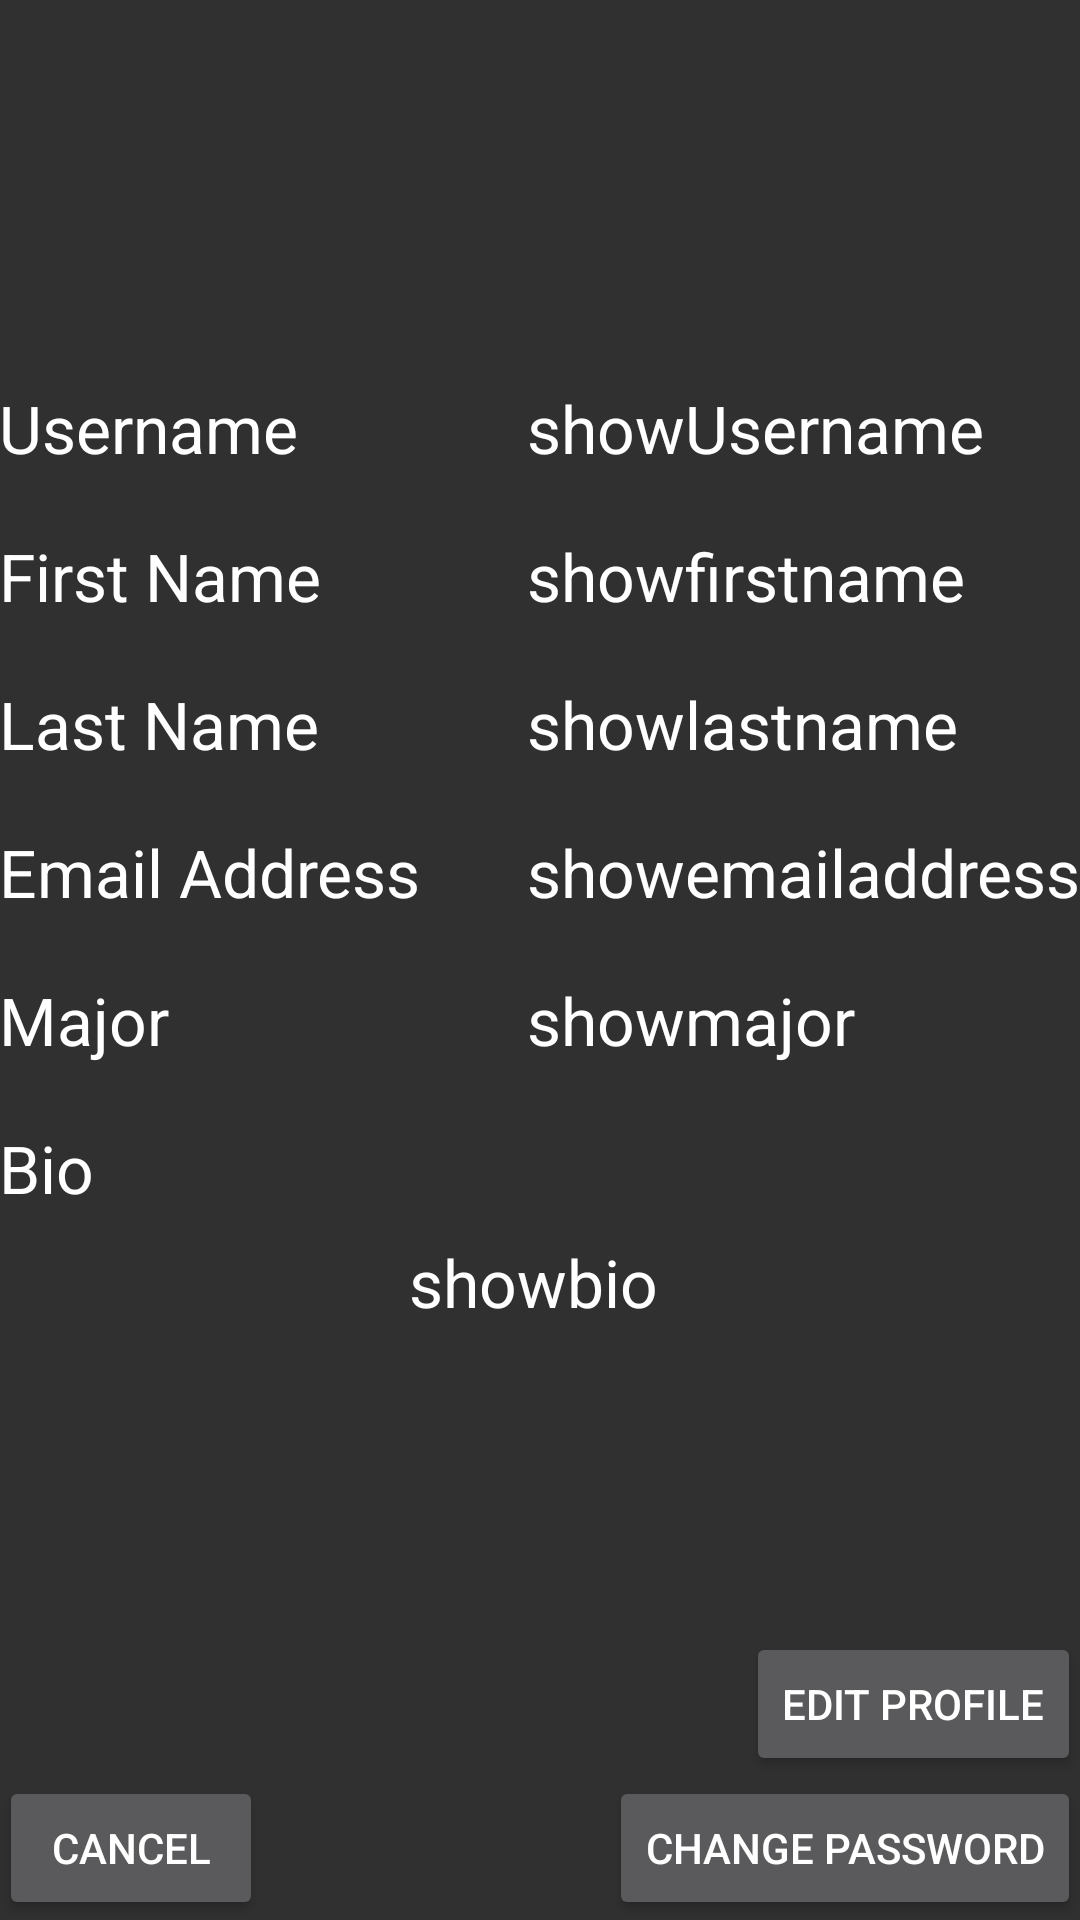

Layout XML and referenced resources for this Android screen:
<!-- AndroidManifest.xml: application theme android:Theme.Material.Dialog.Presentation -->
<!-- res/layout/activity_view_profile.xml -->
<?xml version="1.0" encoding="utf-8"?>
<RelativeLayout xmlns:android="http://schemas.android.com/apk/res/android"
    xmlns:tools="http://schemas.android.com/tools"
    android:layout_width="match_parent"
    android:layout_height="match_parent"
    android:paddingBottom="@dimen/activity_vertical_margin"
    android:paddingLeft="@dimen/activity_horizontal_margin"
    android:paddingRight="@dimen/activity_horizontal_margin"
    android:paddingTop="@dimen/activity_vertical_margin"
    tools:context=".controller.ViewProfileActivity">

    <TextView
        android:layout_width="wrap_content"
        android:layout_height="wrap_content"
        android:textAppearance="?android:attr/textAppearanceLarge"
        android:text="@string/username"
        android:id="@+id/viewProfileUsername"
        android:layout_below="@+id/imageView2"
        android:layout_alignParentStart="false" />

    <TextView
        android:layout_width="wrap_content"
        android:layout_height="wrap_content"
        android:textAppearance="?android:attr/textAppearanceLarge"
        android:id="@+id/viewProfileShowUsername"
        android:text="@string/showusername"
        android:layout_below="@+id/imageView2"
        android:layout_alignStart="@+id/viewProfileShowEmailAddress" />

    <ImageView
        android:layout_width="128dp"
        android:layout_height="128dp"
        android:id="@+id/imageView2"
        android:src="@drawable/avocado_logo"
        android:clickable="true"
        android:baselineAlignBottom="false"
        android:adjustViewBounds="false"
        android:layout_alignParentTop="true"
        android:layout_centerHorizontal="true" />

    <TextView
        android:layout_width="wrap_content"
        android:layout_height="wrap_content"
        android:textAppearance="?android:attr/textAppearanceLarge"
        android:text="@string/first_name"
        android:id="@+id/viewProfileFirstName"
        android:layout_below="@+id/viewProfileUsername"
        android:layout_alignParentStart="false"
        android:layout_marginTop="20dp" />

    <TextView
        android:layout_width="wrap_content"
        android:layout_height="wrap_content"
        android:textAppearance="?android:attr/textAppearanceLarge"
        android:id="@+id/viewProfileShowFirstName"
        android:text="@string/show_first_name"
        android:layout_alignTop="@+id/viewProfileFirstName"
        android:layout_alignStart="@+id/viewProfileShowUsername" />

    <TextView
        android:layout_width="wrap_content"
        android:layout_height="wrap_content"
        android:textAppearance="?android:attr/textAppearanceLarge"
        android:text="@string/last_name"
        android:id="@+id/viewProfileLastName"
        android:layout_below="@+id/viewProfileFirstName"
        android:layout_alignParentStart="false"
        android:layout_marginTop="20dp" />

    <TextView
        android:layout_width="wrap_content"
        android:layout_height="wrap_content"
        android:textAppearance="?android:attr/textAppearanceLarge"
        android:id="@+id/viewProfileShowLastName"
        android:text="@string/show_last_name"
        android:layout_alignTop="@+id/viewProfileLastName"
        android:layout_alignStart="@+id/viewProfileShowFirstName" />

    <TextView
        android:layout_width="wrap_content"
        android:layout_height="wrap_content"
        android:textAppearance="?android:attr/textAppearanceLarge"
        android:text="@string/email_address"
        android:id="@+id/viewProfileEmailAddress"
        android:layout_alignParentStart="false"
        android:layout_marginTop="20dp"
        android:layout_alignBottom="@+id/viewProfileShowEmailAddress" />

    <TextView
        android:layout_width="wrap_content"
        android:layout_height="wrap_content"
        android:textAppearance="?android:attr/textAppearanceLarge"
        android:id="@+id/viewProfileShowEmailAddress"
        android:text="@string/show_email_address"
        android:layout_below="@+id/viewProfileShowLastName"
        android:layout_alignParentEnd="true"
        android:layout_marginTop="20dp" />

    <Button
        android:layout_width="wrap_content"
        android:layout_height="wrap_content"
        android:text="@string/cancel"
        android:id="@+id/cancelViewProfileButton"
        android:onClick="onClickCancelViewProfile"
        android:clickable="true"
        android:layout_alignParentBottom="true"
        android:layout_alignParentStart="true" />

    <Button
        android:layout_width="wrap_content"
        android:layout_height="wrap_content"
        android:text="@string/edit_profile"
        android:id="@+id/editProfileButton"
        android:onClick="onClickEditProfile"
        android:enabled="true"
        android:clickable="true"
        android:layout_above="@+id/changePassButton"
        android:layout_alignParentEnd="true" />

    <TextView
        android:layout_width="wrap_content"
        android:layout_height="wrap_content"
        android:textAppearance="?android:attr/textAppearanceLarge"
        android:text="@string/major"
        android:id="@+id/viewProfileMajor"
        android:layout_below="@+id/viewProfileEmailAddress"
        android:layout_alignParentStart="true"
        android:layout_marginTop="20dp" />

    <TextView
        android:layout_width="wrap_content"
        android:layout_height="wrap_content"
        android:textAppearance="?android:attr/textAppearanceLarge"
        android:text="@string/show_major"
        android:id="@+id/viewProfileShowMajor"
        android:layout_below="@+id/viewProfileShowEmailAddress"
        android:layout_alignStart="@+id/viewProfileShowEmailAddress"
        android:layout_marginTop="20dp" />

    <TextView
        android:layout_width="wrap_content"
        android:layout_height="wrap_content"
        android:textAppearance="?android:attr/textAppearanceLarge"
        android:text="@string/show_bio"
        android:id="@+id/viewProfileShowBio"
        android:layout_below="@+id/viewProfileShowMajor"
        android:layout_toEndOf="@+id/viewProfileMajor"
        android:layout_marginTop="58dp"
        android:layout_marginLeft="80dp" />

    <TextView
        android:layout_width="wrap_content"
        android:layout_height="wrap_content"
        android:textAppearance="?android:attr/textAppearanceLarge"
        android:text="@string/Bio"
        android:id="@+id/viewProfileBio"
        android:layout_below="@+id/viewProfileMajor"
        android:layout_alignParentStart="true"
        android:layout_marginTop="20dp" />

    <Button
        android:layout_width="wrap_content"
        android:layout_height="wrap_content"
        android:text="@string/change_password"
        android:id="@+id/changePassButton"
        android:enabled="true"
        android:layout_alignParentBottom="true"
        android:layout_alignParentEnd="true"
        android:onClick="onClickChangePassword" />

</RelativeLayout>
<!-- resources referenced by this layout -->
<resources>
  <string name="Bio">Bio</string>
  <string name="cancel">Cancel</string>
  <string name="change_password">Change Password</string>
  <string name="edit_profile">Edit Profile</string>
  <string name="email_address">Email Address</string>
  <string name="first_name">First Name</string>
  <string name="last_name">Last Name</string>
  <string name="major">Major</string>
  <string name="show_bio">showbio</string>
  <string name="show_email_address">showemailaddress</string>
  <string name="show_first_name">showfirstname</string>
  <string name="show_last_name">showlastname</string>
  <string name="show_major">showmajor</string>
  <string name="showusername">showUsername</string>
  <string name="username">Username</string>
</resources>
